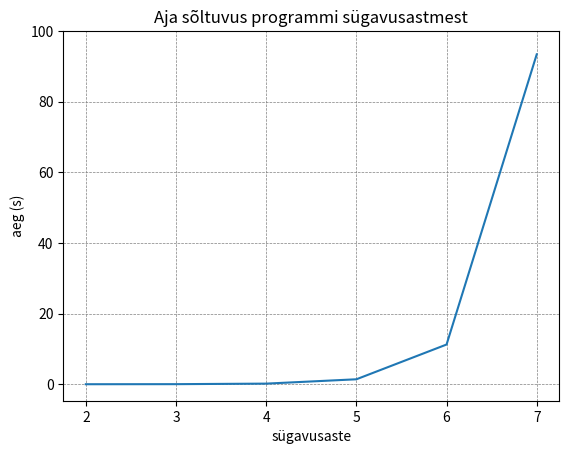

Python code for this plot:
import matplotlib.pyplot as plt
import numpy as np

depths = [2, 3, 4, 5, 6, 7]
times = [0.0032, 0.0222, 0.1741, 1.4027, 11.2457, 93.4237]

plt.plot(depths, times)

plt.xlabel("sügavusaste")
plt.ylabel("aeg (s)")

plt.title("Aja sõltuvus programmi sügavusastmest")

plt.grid(color = "gray", linestyle = "--", linewidth = 0.5)

plt.yticks([0, 20, 40, 60, 80, 100])

plt.show()